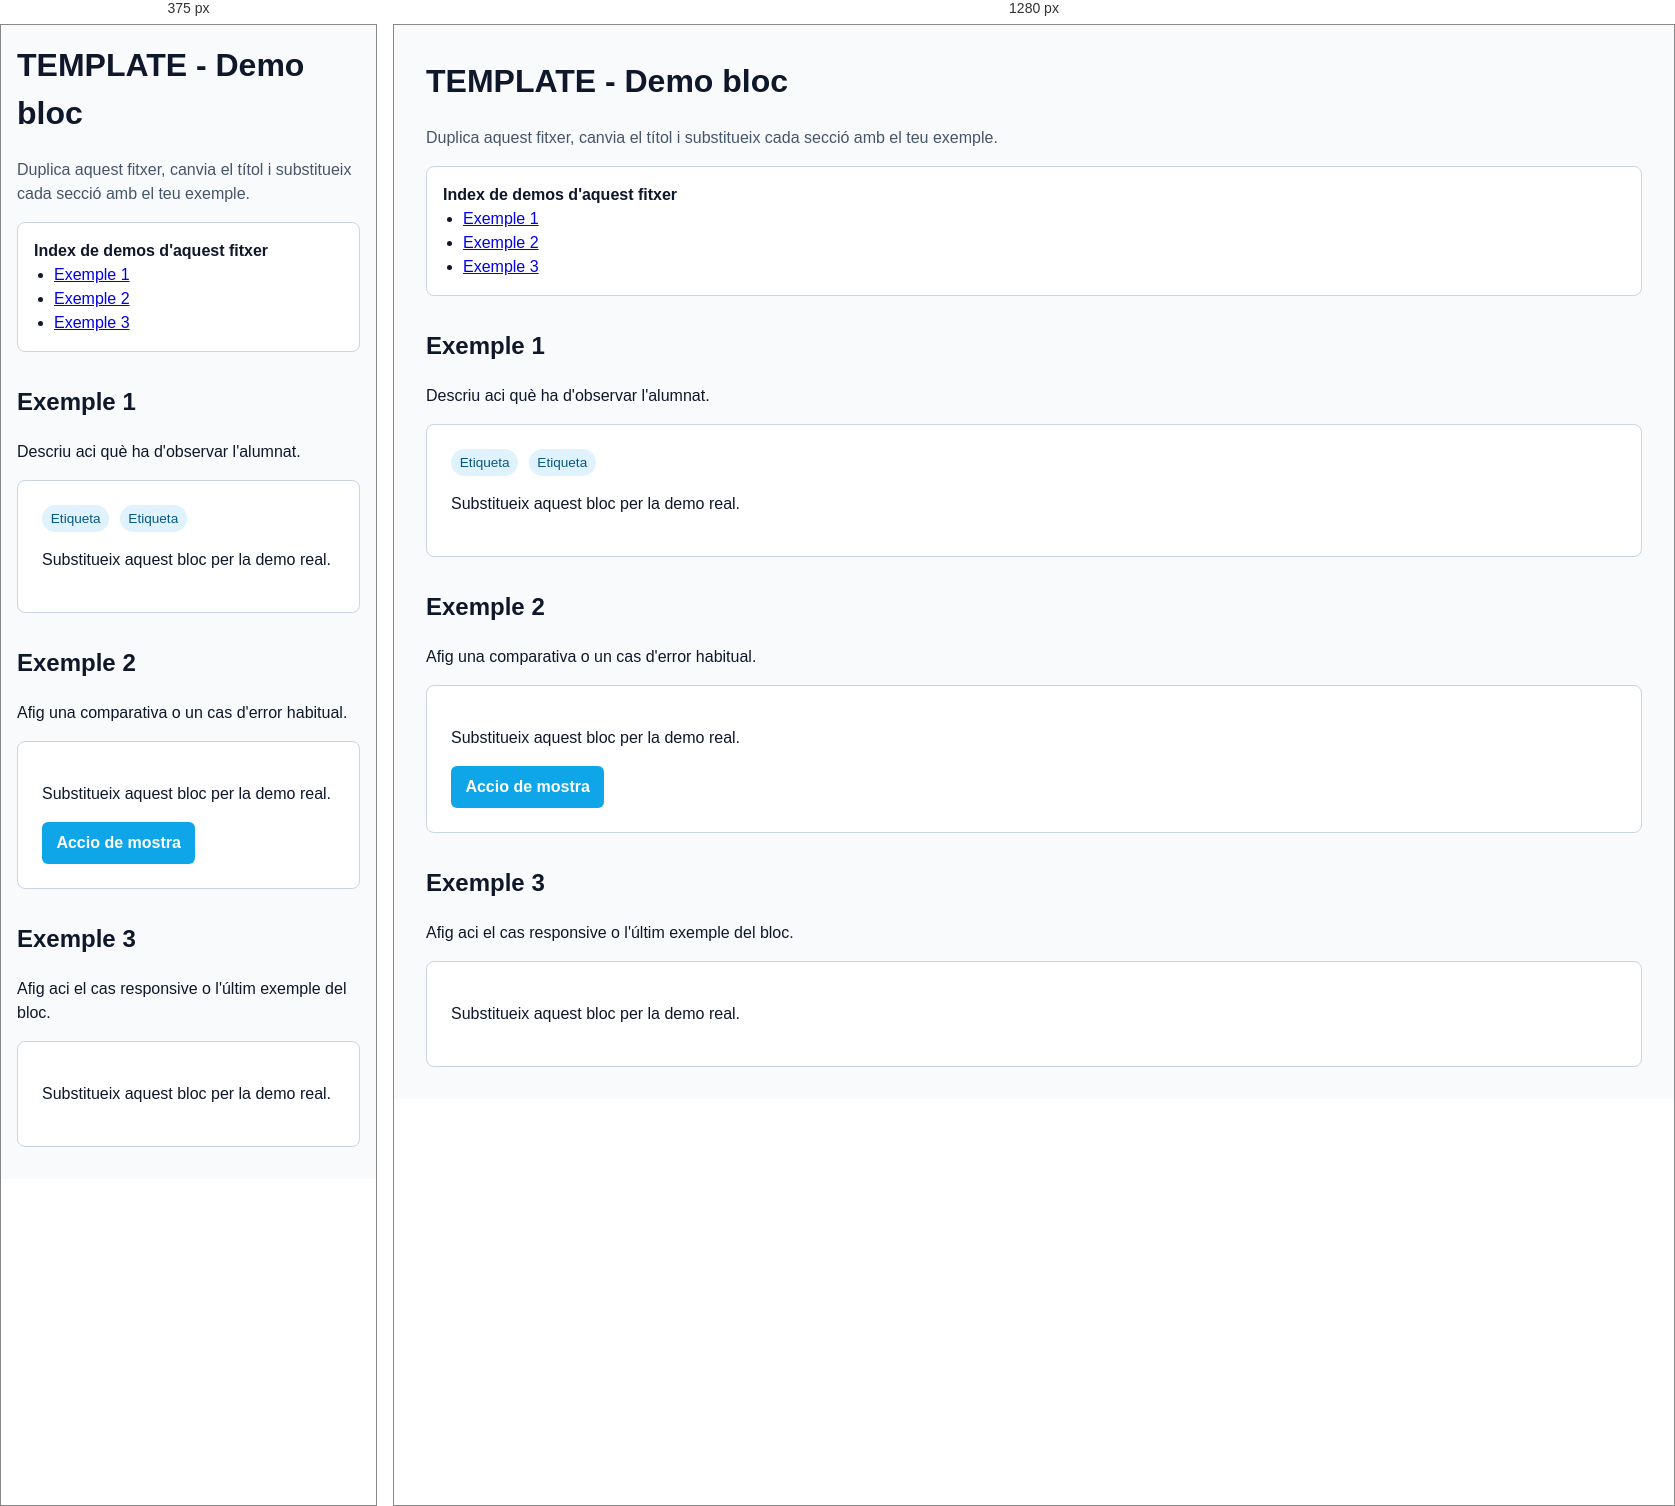
Rendered at 375 px and 1280 px, left to right.

<!-- file: _template_demo.html -->
<!DOCTYPE html>
<html lang="ca">
<head>
  <meta charset="UTF-8">
  <meta name="viewport" content="width=device-width, initial-scale=1.0">
  <title>TEMPLATE - Demo bloc</title>
  <style>
    :root {
      --bg: #f8fafc;
      --surface: #ffffff;
      --text: #0f172a;
      --muted: #475569;
      --primary: #0ea5e9;
      --border: #cbd5e1;
      --radius: 8px;
      --space-2: 0.5rem;
      --space-4: 1rem;
      --space-6: 1.5rem;
      --space-8: 2rem;
    }

    * { box-sizing: border-box; }

    body {
      margin: 2rem;
      font-family: Arial, sans-serif;
      color: var(--text);
      background: var(--bg);
      line-height: 1.5;
    }

    h1 { margin-top: 0; }

    .index {
      background: var(--surface);
      border: 1px solid var(--border);
      border-radius: var(--radius);
      padding: var(--space-4);
      margin-bottom: var(--space-8);
    }

    .index ul {
      margin: 0;
      padding-left: 1.25rem;
    }

    section {
      margin-bottom: var(--space-8);
    }

    .demo {
      background: var(--surface);
      border: 1px solid var(--border);
      border-radius: var(--radius);
      padding: var(--space-6);
      margin-top: var(--space-4);
    }

    .note {
      color: var(--muted);
      margin-top: var(--space-2);
    }

    .chip {
      display: inline-block;
      padding: 0.2rem 0.55rem;
      border-radius: 999px;
      background: #e0f2fe;
      color: #075985;
      font-size: 0.85rem;
      margin-right: 0.35rem;
    }

    .btn {
      display: inline-block;
      text-decoration: none;
      background: var(--primary);
      color: #ffffff;
      padding: 0.55rem 0.9rem;
      border-radius: 6px;
      font-weight: 600;
    }

    @media (max-width: 768px) {
      body { margin: 1rem; }
    }
  </style>
</head>
<body>
  <h1>TEMPLATE - Demo bloc</h1>
  <p class="note">Duplica aquest fitxer, canvia el títol i substitueix cada secció amb el teu exemple.</p>

  <nav class="index" aria-label="Index de demos">
    <strong>Index de demos d'aquest fitxer</strong>
    <ul>
      <li><a href="#exemple-1">Exemple 1</a></li>
      <li><a href="#exemple-2">Exemple 2</a></li>
      <li><a href="#exemple-3">Exemple 3</a></li>
    </ul>
  </nav>

  <section id="exemple-1">
    <h2>Exemple 1</h2>
    <p>Descriu aci què ha d'observar l'alumnat.</p>
    <div class="demo">
      <span class="chip">Etiqueta</span>
      <span class="chip">Etiqueta</span>
      <p>Substitueix aquest bloc per la demo real.</p>
    </div>
  </section>

  <section id="exemple-2">
    <h2>Exemple 2</h2>
    <p>Afig una comparativa o un cas d'error habitual.</p>
    <div class="demo">
      <p>Substitueix aquest bloc per la demo real.</p>
      <a class="btn" href="#">Accio de mostra</a>
    </div>
  </section>

  <section id="exemple-3">
    <h2>Exemple 3</h2>
    <p>Afig aci el cas responsive o l'últim exemple del bloc.</p>
    <div class="demo">
      <p>Substitueix aquest bloc per la demo real.</p>
    </div>
  </section>
</body>
</html>